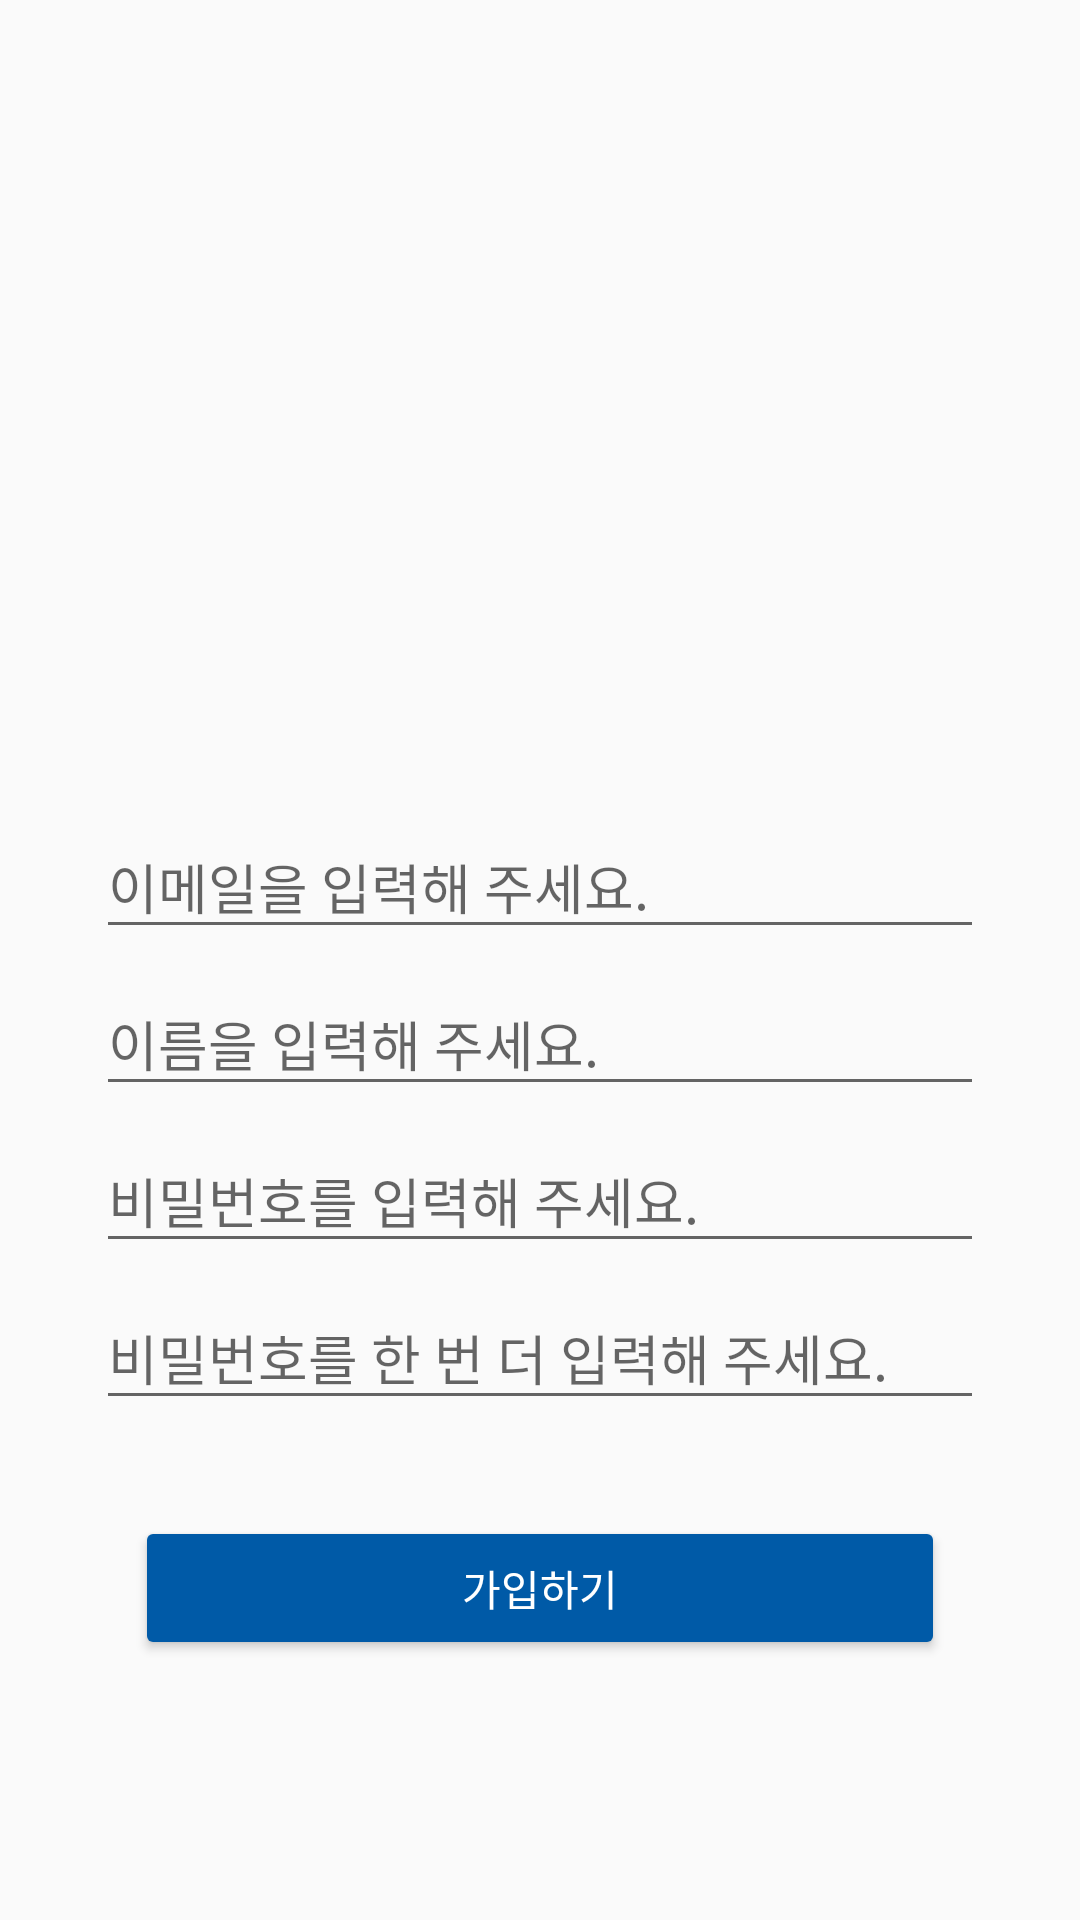

The Android layout XML behind this screen, and the referenced resources:
<!-- AndroidManifest.xml: application theme AppTheme -->
<!-- res/layout/activity_sign_up.xml -->
<?xml version="1.0" encoding="utf-8"?>
<androidx.constraintlayout.widget.ConstraintLayout
        xmlns:android="http://schemas.android.com/apk/res/android"
        xmlns:tools="http://schemas.android.com/tools"
        xmlns:app="http://schemas.android.com/apk/res-auto"
        android:layout_width="match_parent"
        android:layout_height="match_parent"
        tools:context=".user.SignUpActivity">
    <ImageView
            android:layout_width="100dp"
            android:layout_height="100dp" app:srcCompat="@drawable/baseline_add_photo_alternate_black_48"
            android:id="@+id/signUpActivity_profileImage"
            android:adjustViewBounds="true" android:scaleType="centerCrop" android:layout_marginEnd="8dp"
            app:layout_constraintEnd_toEndOf="parent" android:layout_marginStart="8dp"
            app:layout_constraintStart_toStartOf="parent" android:layout_marginTop="8dp"
            app:layout_constraintTop_toTopOf="parent" android:layout_marginBottom="8dp"
            app:layout_constraintBottom_toTopOf="@+id/guideline4"/>
    <com.google.android.material.textfield.TextInputLayout
            android:layout_width="0dp"
            android:layout_height="wrap_content"
            android:layout_marginTop="8dp"
            app:layout_constraintTop_toTopOf="@+id/guideline4" android:id="@+id/textInputLayout3"
            app:layout_constraintStart_toStartOf="parent" android:layout_marginStart="24dp"
            app:layout_constraintEnd_toEndOf="parent" android:layout_marginEnd="24dp" android:paddingLeft="8dp"
            android:paddingRight="8dp">

        <com.google.android.material.textfield.TextInputEditText
                android:layout_width="match_parent"
                android:layout_height="wrap_content"
                android:hint="이메일을 입력해 주세요." android:id="@+id/signUpActivity_editText_email"
                android:inputType="textEmailAddress"/>
    </com.google.android.material.textfield.TextInputLayout>
    <com.google.android.material.textfield.TextInputLayout
            android:layout_width="0dp"
            android:layout_height="wrap_content"
            app:layout_constraintStart_toStartOf="parent"
            android:layout_marginStart="24dp" app:layout_constraintEnd_toEndOf="parent" android:layout_marginEnd="24dp"
            android:paddingLeft="8dp" android:paddingRight="8dp" android:id="@+id/textInputLayout4"
            app:layout_constraintHorizontal_bias="1.0"
            app:layout_constraintTop_toBottomOf="@+id/textInputLayout6">

        <com.google.android.material.textfield.TextInputEditText
                android:layout_width="match_parent"
                android:layout_height="wrap_content"
                android:hint="비밀번호를 입력해 주세요." android:id="@+id/signUpActivity_editText_pw1"
                android:inputType="textPassword"/>
    </com.google.android.material.textfield.TextInputLayout>
    <androidx.constraintlayout.widget.Guideline
            android:orientation="horizontal"
            android:layout_width="wrap_content"
            android:layout_height="wrap_content" android:id="@+id/guideline4"
            app:layout_constraintGuide_percent="0.4"/>
    <com.google.android.material.textfield.TextInputLayout
            android:layout_width="0dp"
            android:layout_height="wrap_content"
            app:layout_constraintTop_toBottomOf="@+id/textInputLayout4" app:layout_constraintStart_toStartOf="parent"
            android:layout_marginStart="24dp" app:layout_constraintEnd_toEndOf="parent" android:layout_marginEnd="24dp"
            android:paddingLeft="8dp" android:paddingRight="8dp" android:id="@+id/textInputLayout5"
            app:layout_constraintHorizontal_bias="1.0">

        <com.google.android.material.textfield.TextInputEditText
                android:layout_width="match_parent"
                android:layout_height="wrap_content"
                android:hint="비밀번호를 한 번 더 입력해 주세요." android:id="@+id/signUpActivity_editText_pw2"
                android:inputType="textPassword"/>
    </com.google.android.material.textfield.TextInputLayout>
    <Button
            android:text="가입하기"
            android:layout_width="0dp"
            android:layout_height="wrap_content"
            android:id="@+id/signUpActivity_signUpButton" android:layout_marginTop="32dp"
            app:layout_constraintTop_toBottomOf="@+id/textInputLayout5" app:layout_constraintStart_toStartOf="parent"
            android:layout_marginStart="45dp" app:layout_constraintEnd_toEndOf="parent" android:layout_marginEnd="45dp"
            style="@style/Widget.AppCompat.Button.Colored"
            android:backgroundTint="#005AA7"
    />
    <com.google.android.material.textfield.TextInputLayout
            android:layout_width="0dp"
            android:layout_height="wrap_content"
            app:layout_constraintStart_toStartOf="parent" android:layout_marginStart="24dp"
            app:layout_constraintEnd_toEndOf="parent" android:layout_marginEnd="24dp"
            app:layout_constraintTop_toBottomOf="@+id/textInputLayout3" android:id="@+id/textInputLayout6"
            android:paddingLeft="8dp" android:paddingEnd="8dp">

        <com.google.android.material.textfield.TextInputEditText
                android:layout_width="match_parent"
                android:layout_height="wrap_content"
                android:hint="이름을 입력해 주세요." android:id="@+id/signUpActivity_editText_name"
                android:inputType="textWebEditText"/>
    </com.google.android.material.textfield.TextInputLayout>
</androidx.constraintlayout.widget.ConstraintLayout>
<!-- resources referenced by this layout -->
<resources>
  <style name="AppTheme" parent="Theme.AppCompat.Light.NoActionBar">
  
          
          <item name="colorPrimary">@color/colorPrimary</item>
          <item name="colorPrimaryDark">@color/colorPrimaryDark</item>
          <item name="colorAccent">@color/colorAccent</item>
  
          
          
          
          
  
      </style>
  <!-- not gathered from this repository: default colours our renderer supplied (Android Studio template values) -->
  <color name="colorPrimary">#FF6200EE</color>
  <color name="colorPrimaryDark">#FF3700B3</color>
  <color name="colorAccent">#FF03DAC5</color>
</resources>
